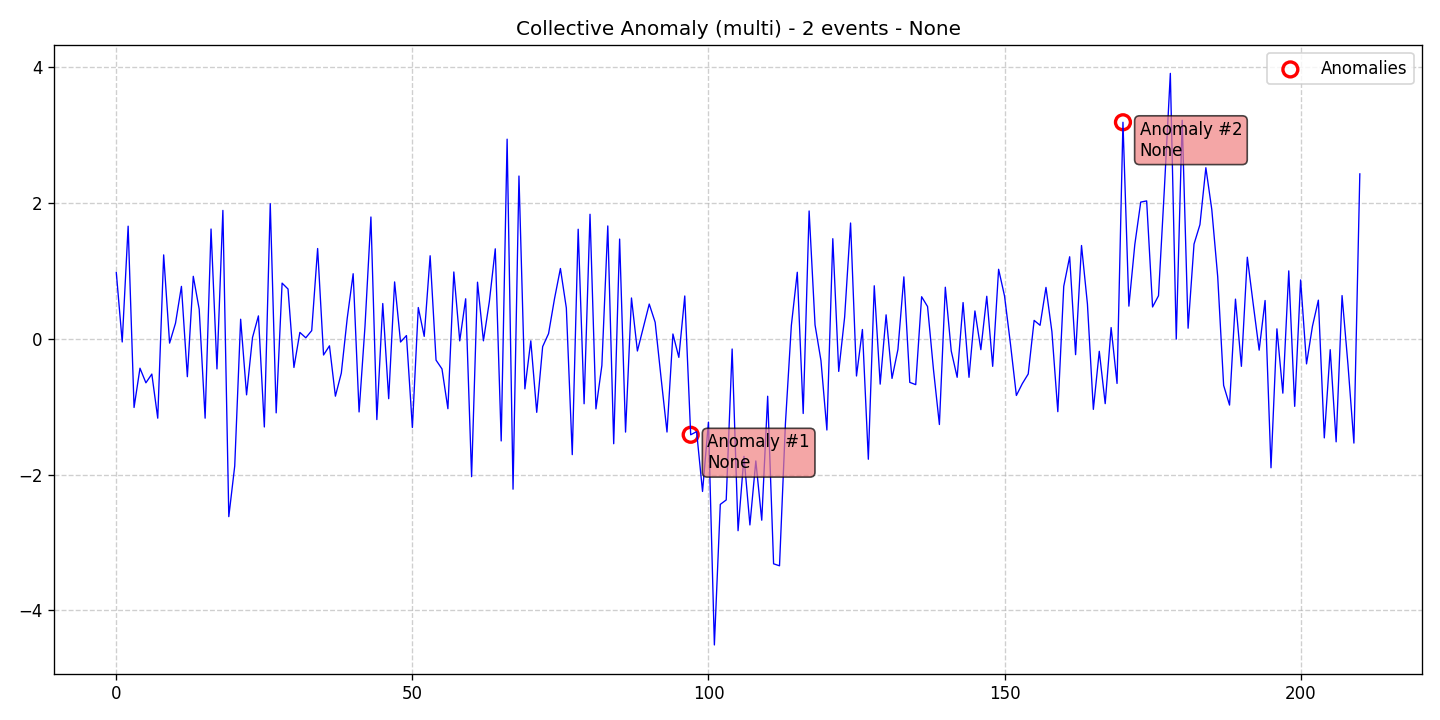

The data file committed next to this chart (first rows):
data, stationary, det_lin_up, det_lin_down, det_quad, det_cubic, det_exp, det_damped, stoc_trend, volatility, single_seas, multiple_seas, point_anom_single, point_anom_multi, collect_anom, context_anom, mean_shift, var_shift, trend_shift, date, is_break, is_anomaly, is_multi, location_beginning
0.9752, 0, 0, 0, 0, 0, 0, 0, 0, 0, 0, 0, 0, 0, 1, 0, 0, 0, 0, 2020-01-01, 0, 0, 1, 0
-0.04804, 0, 0, 0, 0, 0, 0, 0, 0, 0, 0, 0, 0, 0, 1, 0, 0, 0, 0, 2020-01-02, 0, 0, 1, 0
1.657, 0, 0, 0, 0, 0, 0, 0, 0, 0, 0, 0, 0, 0, 1, 0, 0, 0, 0, 2020-01-03, 0, 0, 1, 0
-1.013, 0, 0, 0, 0, 0, 0, 0, 0, 0, 0, 0, 0, 0, 1, 0, 0, 0, 0, 2020-01-04, 0, 0, 1, 0
-0.4343, 0, 0, 0, 0, 0, 0, 0, 0, 0, 0, 0, 0, 0, 1, 0, 0, 0, 0, 2020-01-05, 0, 0, 1, 0
-0.6495, 0, 0, 0, 0, 0, 0, 0, 0, 0, 0, 0, 0, 0, 1, 0, 0, 0, 0, 2020-01-06, 0, 0, 1, 0
-0.5207, 0, 0, 0, 0, 0, 0, 0, 0, 0, 0, 0, 0, 0, 1, 0, 0, 0, 0, 2020-01-07, 0, 0, 1, 0
-1.17, 0, 0, 0, 0, 0, 0, 0, 0, 0, 0, 0, 0, 0, 1, 0, 0, 0, 0, 2020-01-08, 0, 0, 1, 0
1.235, 0, 0, 0, 0, 0, 0, 0, 0, 0, 0, 0, 0, 0, 1, 0, 0, 0, 0, 2020-01-09, 0, 0, 1, 0
-0.06453, 0, 0, 0, 0, 0, 0, 0, 0, 0, 0, 0, 0, 0, 1, 0, 0, 0, 0, 2020-01-10, 0, 0, 1, 0
0.2286, 0, 0, 0, 0, 0, 0, 0, 0, 0, 0, 0, 0, 0, 1, 0, 0, 0, 0, 2020-01-11, 0, 0, 1, 0
0.7707, 0, 0, 0, 0, 0, 0, 0, 0, 0, 0, 0, 0, 0, 1, 0, 0, 0, 0, 2020-01-12, 0, 0, 1, 0
-0.5592, 0, 0, 0, 0, 0, 0, 0, 0, 0, 0, 0, 0, 0, 1, 0, 0, 0, 0, 2020-01-13, 0, 0, 1, 0
0.9189, 0, 0, 0, 0, 0, 0, 0, 0, 0, 0, 0, 0, 0, 1, 0, 0, 0, 0, 2020-01-14, 0, 0, 1, 0
0.4342, 0, 0, 0, 0, 0, 0, 0, 0, 0, 0, 0, 0, 0, 1, 0, 0, 0, 0, 2020-01-15, 0, 0, 1, 0
-1.17, 0, 0, 0, 0, 0, 0, 0, 0, 0, 0, 0, 0, 0, 1, 0, 0, 0, 0, 2020-01-16, 0, 0, 1, 0
1.615, 0, 0, 0, 0, 0, 0, 0, 0, 0, 0, 0, 0, 0, 1, 0, 0, 0, 0, 2020-01-17, 0, 0, 1, 0
-0.4447, 0, 0, 0, 0, 0, 0, 0, 0, 0, 0, 0, 0, 0, 1, 0, 0, 0, 0, 2020-01-18, 0, 0, 1, 0
1.89, 0, 0, 0, 0, 0, 0, 0, 0, 0, 0, 0, 0, 0, 1, 0, 0, 0, 0, 2020-01-19, 0, 0, 1, 0
-2.62, 0, 0, 0, 0, 0, 0, 0, 0, 0, 0, 0, 0, 0, 1, 0, 0, 0, 0, 2020-01-20, 0, 0, 1, 0
-1.874, 0, 0, 0, 0, 0, 0, 0, 0, 0, 0, 0, 0, 0, 1, 0, 0, 0, 0, 2020-01-21, 0, 0, 1, 0
0.2869, 0, 0, 0, 0, 0, 0, 0, 0, 0, 0, 0, 0, 0, 1, 0, 0, 0, 0, 2020-01-22, 0, 0, 1, 0
-0.8267, 0, 0, 0, 0, 0, 0, 0, 0, 0, 0, 0, 0, 0, 1, 0, 0, 0, 0, 2020-01-23, 0, 0, 1, 0
0.01648, 0, 0, 0, 0, 0, 0, 0, 0, 0, 0, 0, 0, 0, 1, 0, 0, 0, 0, 2020-01-24, 0, 0, 1, 0
0.3361, 0, 0, 0, 0, 0, 0, 0, 0, 0, 0, 0, 0, 0, 1, 0, 0, 0, 0, 2020-01-25, 0, 0, 1, 0
-1.3, 0, 0, 0, 0, 0, 0, 0, 0, 0, 0, 0, 0, 0, 1, 0, 0, 0, 0, 2020-01-26, 0, 0, 1, 0
1.989, 0, 0, 0, 0, 0, 0, 0, 0, 0, 0, 0, 0, 0, 1, 0, 0, 0, 0, 2020-01-27, 0, 0, 1, 0
-1.092, 0, 0, 0, 0, 0, 0, 0, 0, 0, 0, 0, 0, 0, 1, 0, 0, 0, 0, 2020-01-28, 0, 0, 1, 0
0.8186, 0, 0, 0, 0, 0, 0, 0, 0, 0, 0, 0, 0, 0, 1, 0, 0, 0, 0, 2020-01-29, 0, 0, 1, 0
0.7319, 0, 0, 0, 0, 0, 0, 0, 0, 0, 0, 0, 0, 0, 1, 0, 0, 0, 0, 2020-01-30, 0, 0, 1, 0
-0.4235, 0, 0, 0, 0, 0, 0, 0, 0, 0, 0, 0, 0, 0, 1, 0, 0, 0, 0, 2020-01-31, 0, 0, 1, 0
0.093, 0, 0, 0, 0, 0, 0, 0, 0, 0, 0, 0, 0, 0, 1, 0, 0, 0, 0, 2020-02-01, 0, 0, 1, 0
0.01341, 0, 0, 0, 0, 0, 0, 0, 0, 0, 0, 0, 0, 0, 1, 0, 0, 0, 0, 2020-02-02, 0, 0, 1, 0
0.1193, 0, 0, 0, 0, 0, 0, 0, 0, 0, 0, 0, 0, 0, 1, 0, 0, 0, 0, 2020-02-03, 0, 0, 1, 0
1.328, 0, 0, 0, 0, 0, 0, 0, 0, 0, 0, 0, 0, 0, 1, 0, 0, 0, 0, 2020-02-04, 0, 0, 1, 0
-0.2398, 0, 0, 0, 0, 0, 0, 0, 0, 0, 0, 0, 0, 0, 1, 0, 0, 0, 0, 2020-02-05, 0, 0, 1, 0
-0.1048, 0, 0, 0, 0, 0, 0, 0, 0, 0, 0, 0, 0, 0, 1, 0, 0, 0, 0, 2020-02-06, 0, 0, 1, 0
-0.8463, 0, 0, 0, 0, 0, 0, 0, 0, 0, 0, 0, 0, 0, 1, 0, 0, 0, 0, 2020-02-07, 0, 0, 1, 0
-0.5064, 0, 0, 0, 0, 0, 0, 0, 0, 0, 0, 0, 0, 0, 1, 0, 0, 0, 0, 2020-02-08, 0, 0, 1, 0
0.3017, 0, 0, 0, 0, 0, 0, 0, 0, 0, 0, 0, 0, 0, 1, 0, 0, 0, 0, 2020-02-09, 0, 0, 1, 0
0.9572, 0, 0, 0, 0, 0, 0, 0, 0, 0, 0, 0, 0, 0, 1, 0, 0, 0, 0, 2020-02-10, 0, 0, 1, 0
-1.079, 0, 0, 0, 0, 0, 0, 0, 0, 0, 0, 0, 0, 0, 1, 0, 0, 0, 0, 2020-02-11, 0, 0, 1, 0
0.1844, 0, 0, 0, 0, 0, 0, 0, 0, 0, 0, 0, 0, 0, 1, 0, 0, 0, 0, 2020-02-12, 0, 0, 1, 0
1.793, 0, 0, 0, 0, 0, 0, 0, 0, 0, 0, 0, 0, 0, 1, 0, 0, 0, 0, 2020-02-13, 0, 0, 1, 0
-1.191, 0, 0, 0, 0, 0, 0, 0, 0, 0, 0, 0, 0, 0, 1, 0, 0, 0, 0, 2020-02-14, 0, 0, 1, 0
0.5183, 0, 0, 0, 0, 0, 0, 0, 0, 0, 0, 0, 0, 0, 1, 0, 0, 0, 0, 2020-02-15, 0, 0, 1, 0
-0.8832, 0, 0, 0, 0, 0, 0, 0, 0, 0, 0, 0, 0, 0, 1, 0, 0, 0, 0, 2020-02-16, 0, 0, 1, 0
0.8364, 0, 0, 0, 0, 0, 0, 0, 0, 0, 0, 0, 0, 0, 1, 0, 0, 0, 0, 2020-02-17, 0, 0, 1, 0
-0.04857, 0, 0, 0, 0, 0, 0, 0, 0, 0, 0, 0, 0, 0, 1, 0, 0, 0, 0, 2020-02-18, 0, 0, 1, 0
0.04629, 0, 0, 0, 0, 0, 0, 0, 0, 0, 0, 0, 0, 0, 1, 0, 0, 0, 0, 2020-02-19, 0, 0, 1, 0
-1.308, 0, 0, 0, 0, 0, 0, 0, 0, 0, 0, 0, 0, 0, 1, 0, 0, 0, 0, 2020-02-20, 0, 0, 1, 0
0.4593, 0, 0, 0, 0, 0, 0, 0, 0, 0, 0, 0, 0, 0, 1, 0, 0, 0, 0, 2020-02-21, 0, 0, 1, 0
0.03453, 0, 0, 0, 0, 0, 0, 0, 0, 0, 0, 0, 0, 0, 1, 0, 0, 0, 0, 2020-02-22, 0, 0, 1, 0
1.222, 0, 0, 0, 0, 0, 0, 0, 0, 0, 0, 0, 0, 0, 1, 0, 0, 0, 0, 2020-02-23, 0, 0, 1, 0
-0.3155, 0, 0, 0, 0, 0, 0, 0, 0, 0, 0, 0, 0, 0, 1, 0, 0, 0, 0, 2020-02-24, 0, 0, 1, 0
-0.4448, 0, 0, 0, 0, 0, 0, 0, 0, 0, 0, 0, 0, 0, 1, 0, 0, 0, 0, 2020-02-25, 0, 0, 1, 0
-1.031, 0, 0, 0, 0, 0, 0, 0, 0, 0, 0, 0, 0, 0, 1, 0, 0, 0, 0, 2020-02-26, 0, 0, 1, 0
0.983, 0, 0, 0, 0, 0, 0, 0, 0, 0, 0, 0, 0, 0, 1, 0, 0, 0, 0, 2020-02-27, 0, 0, 1, 0
-0.03199, 0, 0, 0, 0, 0, 0, 0, 0, 0, 0, 0, 0, 0, 1, 0, 0, 0, 0, 2020-02-28, 0, 0, 1, 0
0.5882, 0, 0, 0, 0, 0, 0, 0, 0, 0, 0, 0, 0, 0, 1, 0, 0, 0, 0, 2020-02-29, 0, 0, 1, 0
... 151 more rows
